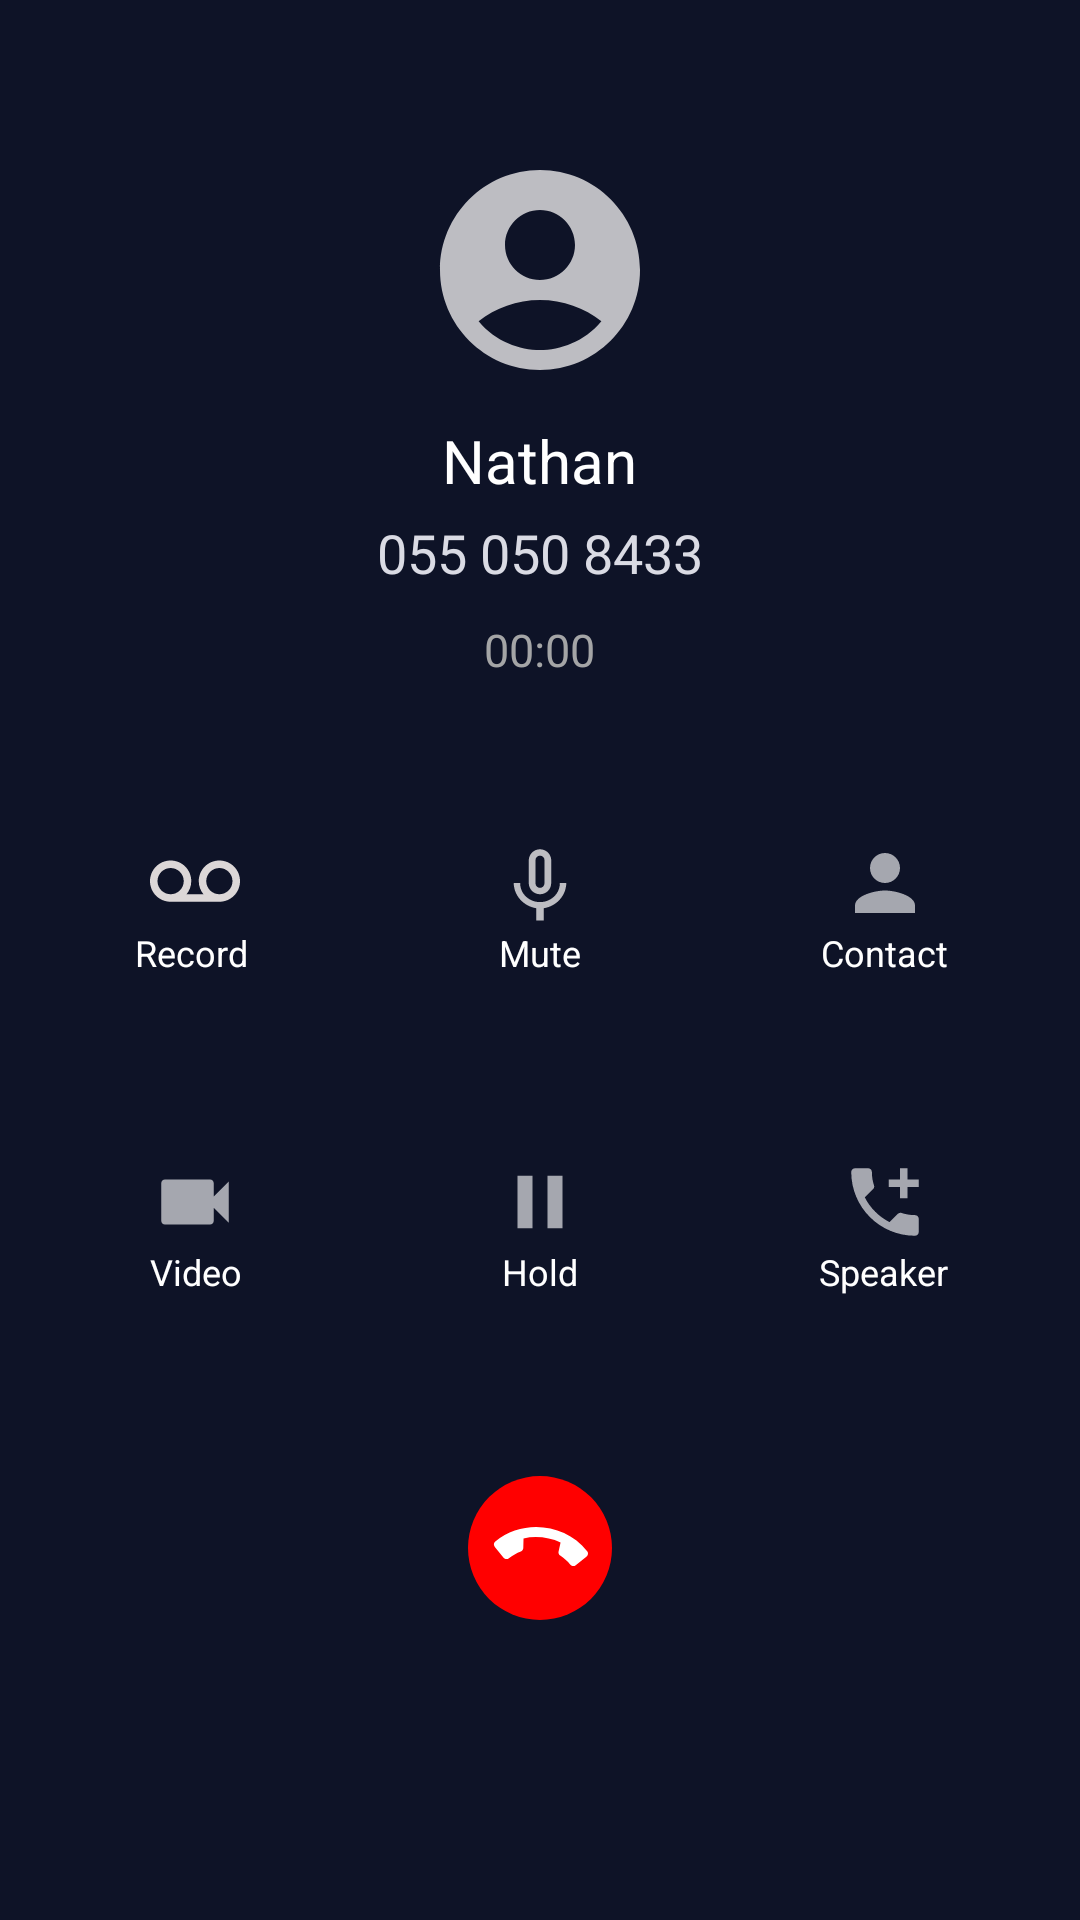

Layout XML and referenced resources for this Android screen:
<!-- AndroidManifest.xml: application theme Theme.CallPrank -->
<!-- res/layout/activity_call_progress.xml -->
<?xml version="1.0" encoding="utf-8"?>
<RelativeLayout xmlns:android="http://schemas.android.com/apk/res/android"
    xmlns:app="http://schemas.android.com/apk/res-auto"
    xmlns:tools="http://schemas.android.com/tools"
    android:layout_width="match_parent"
    android:layout_height="match_parent"
    android:background="@color/dark_purple"
    tools:context=".CallProgress">

    <ImageView
        android:id="@+id/account_img"
        android:layout_width="80dp"
        android:layout_height="80dp"
        android:layout_centerHorizontal="true"
        android:layout_marginTop="50dp"
        android:src="@drawable/ic_account_circle" />

    <TextView
        android:id="@+id/contact_name"
        android:layout_width="wrap_content"
        android:layout_height="wrap_content"
        android:layout_below="@+id/account_img"
        android:layout_centerHorizontal="true"
        android:layout_marginTop="10dp"
        android:text="Nathan"
        android:textColor="@color/white"
        android:textSize="20sp" />

    <TextView
        android:id="@+id/contact_number"
        android:layout_width="wrap_content"
        android:layout_height="wrap_content"
        android:layout_below="@+id/contact_name"
        android:layout_centerHorizontal="true"
        android:layout_marginTop="5dp"
        android:text="055 050 8433"
        android:textColor="#DADBE4"
        android:textSize="18sp" />

    <TextView
        android:id="@+id/timer"
        android:layout_width="wrap_content"
        android:layout_height="wrap_content"
        android:layout_below="@+id/contact_number"
        android:layout_centerHorizontal="true"
        android:layout_marginTop="10dp"
        android:text="00:00"
        android:textColor="#A4A5A6"
        android:textSize="15sp" />


    <ImageView
        android:id="@+id/end_call"
        android:layout_width="48dp"
        android:layout_height="48dp"
        android:layout_alignParentBottom="true"
        android:layout_centerHorizontal="true"
        android:layout_marginBottom="100dp"
        android:src="@drawable/decline_btn" />


    <RelativeLayout
        android:layout_width="match_parent"
        android:layout_height="wrap_content"
        android:layout_above="@+id/layer_2"
        android:layout_marginStart="30dp"
        android:layout_marginEnd="30dp"
        android:layout_marginBottom="60dp">

        <ImageView
            android:id="@+id/voice"
            android:layout_width="30dp"
            android:layout_height="30dp"
            android:layout_centerHorizontal="true"
            android:src="@drawable/ic_voice" />
        <TextView
            android:layout_width="wrap_content"
            android:layout_height="wrap_content"
            android:text="Mute"
            android:textColor="@color/white"
            android:textSize="12sp"
            android:layout_below="@+id/voice"
            android:id="@+id/voice_txt"
            android:layout_centerHorizontal="true"/>


        <ImageView
            android:id="@+id/voice_record"
            android:layout_width="30dp"
            android:layout_height="30dp"
            android:layout_marginStart="20dp"
            android:src="@drawable/ic_voice_record" />

        <TextView
            android:layout_width="wrap_content"
            android:layout_height="wrap_content"
            android:text="Record"
            android:textColor="@color/white"
            android:textSize="12sp"
            android:layout_below="@+id/voice_record"
            android:id="@+id/voice_record_txt"
            android:layout_marginStart="15dp"/>

        <ImageView
            android:id="@+id/contacts"
            android:layout_width="30dp"
            android:layout_height="30dp"
            android:layout_alignParentEnd="true"
            android:layout_marginEnd="20dp"
            android:src="@drawable/ic_account" />

        <TextView
            android:layout_width="wrap_content"
            android:layout_height="wrap_content"
            android:text="Contact"
            android:textColor="@color/white"
            android:textSize="12sp"
            android:layout_below="@+id/contacts"
            android:id="@+id/contact_txt"
            android:layout_alignParentEnd="true"
            android:layout_marginEnd="14dp"/>


    </RelativeLayout>


    <RelativeLayout
        android:id="@+id/layer_2"
        android:layout_width="match_parent"
        android:layout_height="wrap_content"
        android:layout_above="@+id/end_call"
        android:layout_marginStart="30dp"
        android:layout_marginEnd="30dp"
        android:layout_marginBottom="60dp">

        <ImageView
            android:id="@+id/hold"
            android:layout_width="30dp"
            android:layout_height="30dp"
            android:layout_centerHorizontal="true"
            android:src="@drawable/ic_pause" />

        <TextView
            android:layout_width="wrap_content"
            android:layout_height="wrap_content"
            android:text="Hold"
            android:textColor="@color/white"
            android:textSize="12sp"
            android:layout_below="@+id/hold"
            android:id="@+id/hold_txt"
            android:layout_centerHorizontal="true"/>

        <ImageView
            android:id="@+id/record"
            android:layout_width="30dp"
            android:layout_height="30dp"
            android:layout_marginStart="20dp"
            android:src="@drawable/ic_video" />

        <TextView
            android:layout_width="wrap_content"
            android:layout_height="wrap_content"
            android:text="Video"
            android:textColor="@color/white"
            android:textSize="12sp"
            android:layout_below="@+id/record"
            android:id="@+id/record_txt"
            android:layout_marginStart="20dp"/>

        <ImageView
            android:id="@+id/speaker"
            android:layout_width="30dp"
            android:layout_height="30dp"
            android:layout_alignParentEnd="true"
            android:layout_marginEnd="20dp"
            android:src="@drawable/ic_add" />

        <TextView
            android:layout_width="wrap_content"
            android:layout_height="wrap_content"
            android:text="Speaker"
            android:textColor="@color/white"
            android:textSize="12sp"
            android:layout_below="@+id/speaker"
            android:id="@+id/speaker_txt"
            android:layout_alignParentEnd="true"
            android:layout_marginEnd="14dp"/>




    </RelativeLayout>


</RelativeLayout>
<!-- resources referenced by this layout -->
<resources>
  <color name="dark_purple">#0E1327</color>
  <color name="white">#FFFFFFFF</color>
  <!-- drawable ic_account (drawable) -->
  <vector android:height="24dp" android:tint="#FFA5A7AF"
      android:viewportHeight="24" android:viewportWidth="24"
      android:width="24dp" xmlns:android="http://schemas.android.com/apk/res/android">
      <path android:fillColor="@android:color/white" android:pathData="M12,12c2.21,0 4,-1.79 4,-4s-1.79,-4 -4,-4 -4,1.79 -4,4 1.79,4 4,4zM12,14c-2.67,0 -8,1.34 -8,4v2h16v-2c0,-2.66 -5.33,-4 -8,-4z"/>
  </vector>
  <!-- drawable ic_account_circle (drawable) -->
  <vector android:height="24dp" android:tint="#BDBDC2"
      android:viewportHeight="24" android:viewportWidth="24"
      android:width="24dp" xmlns:android="http://schemas.android.com/apk/res/android">
      <path android:fillColor="@android:color/white" android:pathData="M12,2C6.48,2 2,6.48 2,12s4.48,10 10,10s10,-4.48 10,-10S17.52,2 12,2zM12,6c1.93,0 3.5,1.57 3.5,3.5S13.93,13 12,13s-3.5,-1.57 -3.5,-3.5S10.07,6 12,6zM12,20c-2.03,0 -4.43,-0.82 -6.14,-2.88C7.55,15.8 9.68,15 12,15s4.45,0.8 6.14,2.12C16.43,19.18 14.03,20 12,20z"/>
  </vector>
  <!-- drawable ic_add (drawable) -->
  <vector android:height="24dp" android:tint="#A5A7AF"
      android:viewportHeight="24" android:viewportWidth="24"
      android:width="24dp" xmlns:android="http://schemas.android.com/apk/res/android">
      <path android:fillColor="#A5A7AF" android:pathData="M20,15.5c-1.25,0 -2.45,-0.2 -3.57,-0.57 -0.35,-0.11 -0.74,-0.03 -1.02,0.24l-2.2,2.2c-2.83,-1.44 -5.15,-3.75 -6.59,-6.59l2.2,-2.21c0.28,-0.26 0.36,-0.65 0.25,-1C8.7,6.45 8.5,5.25 8.5,4c0,-0.55 -0.45,-1 -1,-1H4c-0.55,0 -1,0.45 -1,1 0,9.39 7.61,17 17,17 0.55,0 1,-0.45 1,-1v-3.5c0,-0.55 -0.45,-1 -1,-1zM21,6h-3V3h-2v3h-3v2h3v3h2V8h3z"/>
  </vector>
  <!-- drawable ic_pause (drawable) -->
  <vector android:height="24dp" android:tint="#A5A7AF"
      android:viewportHeight="24" android:viewportWidth="24"
      android:width="24dp" xmlns:android="http://schemas.android.com/apk/res/android">
      <path android:fillColor="@android:color/white" android:pathData="M6,19h4L10,5L6,5v14zM14,5v14h4L18,5h-4z"/>
  </vector>
  <!-- drawable ic_video (drawable) -->
  <vector android:height="24dp" android:tint="#A5A7AF"
      android:viewportHeight="24" android:viewportWidth="24"
      android:width="24dp" xmlns:android="http://schemas.android.com/apk/res/android">
      <path android:fillColor="@android:color/white" android:pathData="M17,10.5V7c0,-0.55 -0.45,-1 -1,-1H4c-0.55,0 -1,0.45 -1,1v10c0,0.55 0.45,1 1,1h12c0.55,0 1,-0.45 1,-1v-3.5l4,4v-11l-4,4z"/>
  </vector>
  <!-- drawable ic_voice (drawable) -->
  <vector android:height="24dp" android:tint="#BDBDC2"
      android:viewportHeight="24" android:viewportWidth="24"
      android:width="24dp" xmlns:android="http://schemas.android.com/apk/res/android">
      <path android:fillColor="@android:color/white" android:pathData="M12,15c1.66,0 2.99,-1.34 2.99,-3L15,6c0,-1.66 -1.34,-3 -3,-3S9,4.34 9,6v6c0,1.66 1.34,3 3,3zM10.8,5.9c0,-0.66 0.54,-1.2 1.2,-1.2s1.2,0.54 1.2,1.2l-0.01,6.2c0,0.66 -0.53,1.2 -1.19,1.2s-1.2,-0.54 -1.2,-1.2L10.8,5.9zM17.3,12c0,3 -2.54,5.1 -5.3,5.1S6.7,15 6.7,12L5,12c0,3.41 2.72,6.23 6,6.72L11,22h2v-3.28c3.28,-0.48 6,-3.3 6,-6.72h-1.7z"/>
  </vector>
  <style name="Theme.CallPrank" parent="Theme.MaterialComponents.DayNight.NoActionBar">
          
          <item name="colorPrimary">@color/dark_purple</item>
          <item name="colorPrimaryVariant">@color/dark_purple</item>
          <item name="colorOnPrimary">@color/white</item>
          
          <item name="colorSecondary">@color/teal_200</item>
          <item name="colorSecondaryVariant">@color/teal_700</item>
          <item name="colorOnSecondary">@color/black</item>
          
          <item name="android:statusBarColor">?attr/colorPrimaryVariant</item>
          
      </style>
  <color name="teal_200">#FF03DAC5</color>
  <color name="teal_700">#FF018786</color>
  <color name="black">#FF000000</color>
</resources>
